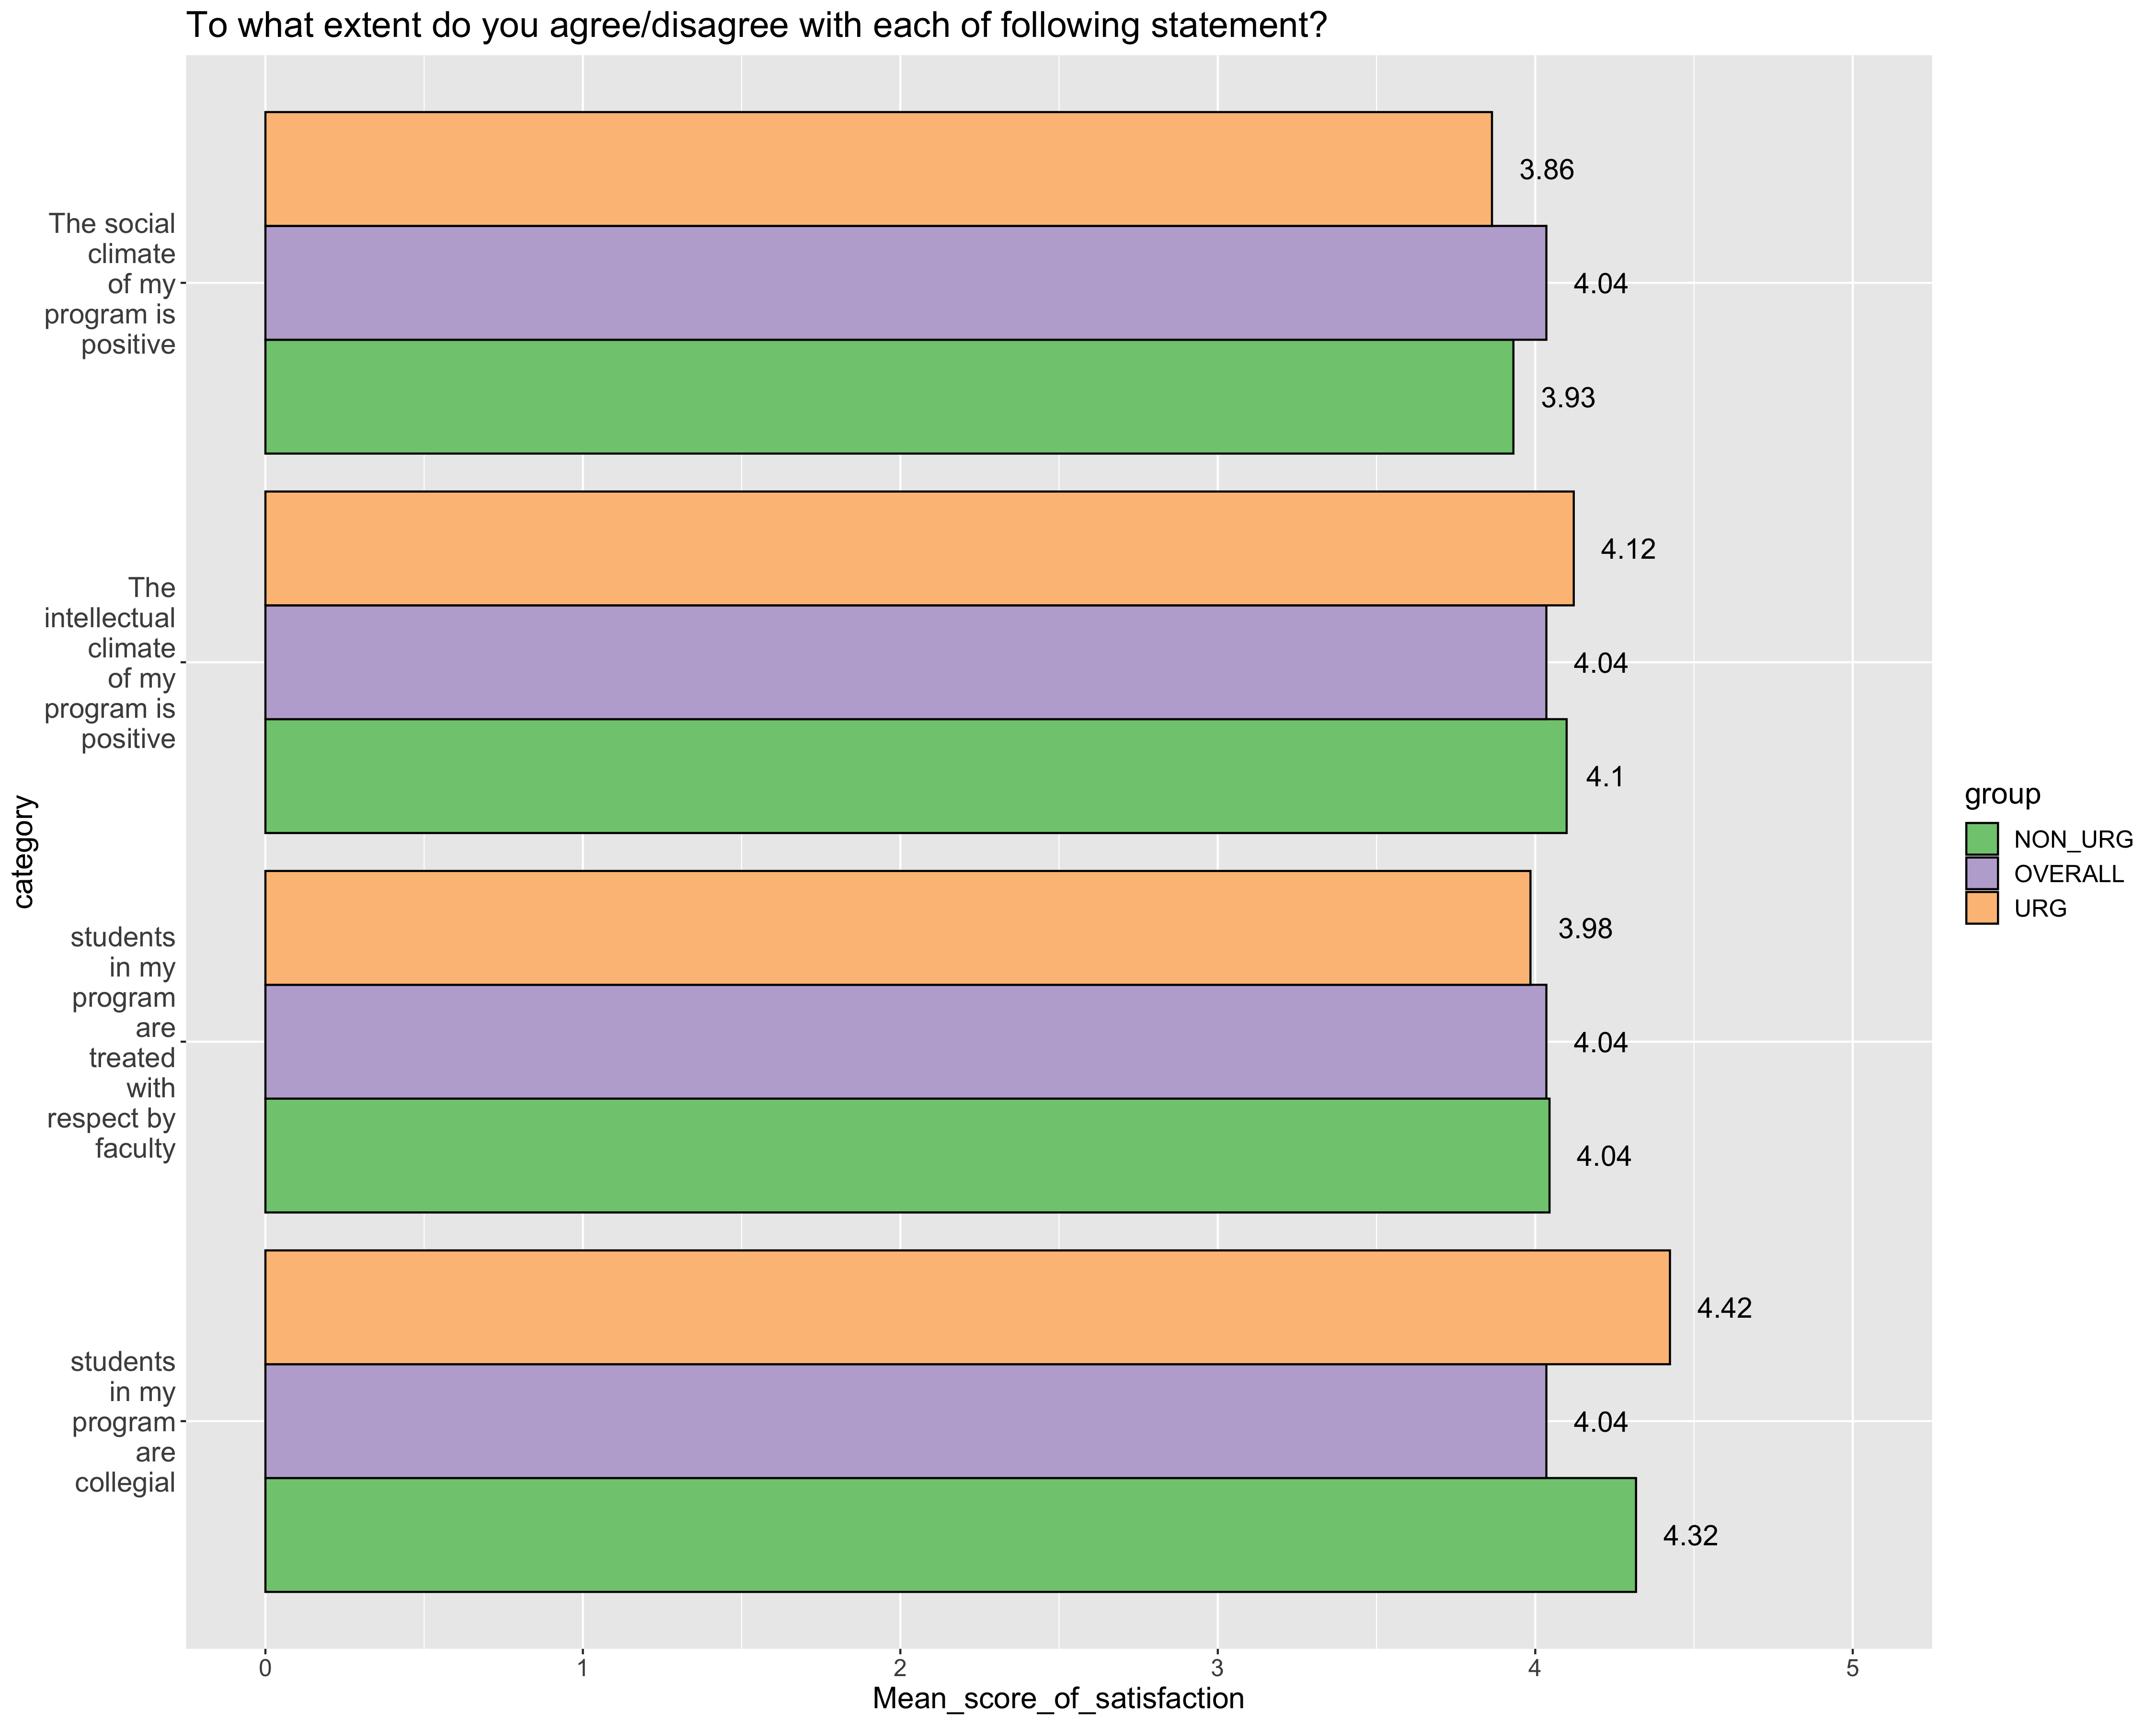

Source code (R):
rm(list = ls()) # clear the environment
library(readxl)
library(writexl)
library(dplyr)
library(tidyr)
library(ggplot2)
library(scales)
library(ggpubr)
#read in the data from excel
raw<- read_excel("/Users/cleopathy/Desktop/assignment1.xlsx", sheet = "RAW DATA - DEIDENTIFIED")
#international student excluded from analysis:
file <- raw[!raw$Q62 == 'International (Non-U.S. Citizen with temporary U.S. Visa)', ]
head(file)
colnames(file)

#reformat column name
colnames(file) <- gsub("/", "_", colnames(file))
colnames(file) <- gsub(" ", "_", colnames(file))
colnames(file) <- gsub("\\?", "", colnames(file))
colnames(file) <- gsub("\\.", "", colnames(file))
colnames(file)
str(file)

file$na_count_r <- apply(file, 1, function(x) sum(is.na(x)))
file <- file[!file$na_count_r ==125, ]
file <- file[!file$Q12=="I do not wish to complete the XX University Doctoral Exit survey.",]
file$na_count_r <- NULL
nrow(file)

#urg dataset
unique(file$Underrepresented)
urg <- filter(file, Underrepresented=="Underrepresented Group")
non_urg <- filter(file, Underrepresented=="Non-Underrespresented Group")
head(urg)
head(non_urg)


# 1=Strongly Disagree 2=Disagree 3-Ambivalent 4-Agree 5= Strongly Agree

levels<-as.factor(file$respect9)
levels <-factor(levels,c("Strongly Disagree","Disagree","Ambivalent","Agree","Strongly Agree"))
file$re_num <-as.numeric(levels)

levels<-as.factor(file$intclimate10)
levels <-factor(levels,c("Strongly Disagree","Disagree","Ambivalent","Agree","Strongly Agree"))
file$in_num <-as.numeric(levels)

levels<-as.factor(file$socclimate11)
levels <-factor(levels,c("Strongly Disagree","Disagree","Ambivalent","Agree","Strongly Agree"))
file$so_num <-as.numeric(levels)

levels<-as.factor(file$collegial12)
levels <-factor(levels,c("Strongly Disagree","Disagree","Ambivalent","Agree","Strongly Agree"))
file$co_num <-as.numeric(levels)

respect9 <- select(file, respect9) %>%
  mutate(category="students in my program are treated with respect by faculty")
colnames(respect9)<-c("condition", "category")

intclimate10 <- select(file, respect9) %>%
  mutate(category="The intellectual climate of my program is positive") 
colnames(intclimate10)<-c("condition", "category")

socclimate11 <- select(file, respect9) %>%
  mutate(category="The social climate of my program is positive")
colnames(socclimate11)<-c("condition", "category")

collegial12 <- select(file, respect9) %>%
  mutate(category="students in my program are collegial")
colnames(collegial12)<-c("condition", "category")

overall<-rbind(respect9, intclimate10, socclimate11, collegial12)
overall$group <- "overall"


levels<-as.factor(overall$condition)
levels <-factor(levels,c("Strongly Disagree","Disagree","Ambivalent","Agree","Strongly Agree"))
overall$co_num <-as.numeric(levels)
#summary(overall)
#overall %>% mutate_all(~ifelse(is.na(.x), mean(.x, na.rm = TRUE), .x)) # fill NA with mean in column
#overall
overall$co_num[is.na(overall$co_num)] <- mean(overall$co_num, na.rm = T)
overall


#urg data :
levels<-as.factor(urg$respect9)
levels <-factor(levels,c("Strongly Disagree","Disagree","Ambivalent","Agree","Strongly Agree"))
urg$re_num <-as.numeric(levels)

levels<-as.factor(urg$intclimate10)
levels <-factor(levels,c("Strongly Disagree","Disagree","Ambivalent","Agree","Strongly Agree"))
urg$in_num <-as.numeric(levels)

levels<-as.factor(urg$socclimate11)
levels <-factor(levels,c("Strongly Disagree","Disagree","Ambivalent","Agree","Strongly Agree"))
urg$so_num <-as.numeric(levels)

levels<-as.factor(urg$collegial12)
levels <-factor(levels,c("Strongly Disagree","Disagree","Ambivalent","Agree","Strongly Agree"))
urg$co_num <-as.numeric(levels)

respect_urg <- select(urg, respect9) %>%
  mutate(category="students in my program are treated with respect by faculty")
colnames(respect_urg)<-c("condition", "category")

intclimate_urg<- select(urg, intclimate10) %>%
  mutate(category="The intellectual climate of my program is positive") 
colnames(intclimate_urg)<-c("condition", "category")

socclimate_urg <- select(urg, socclimate11) %>%
  mutate(category="The social climate of my program is positive")
colnames(socclimate_urg)<-c("condition", "category")

collegial_urg <- select(urg, collegial12) %>%
  mutate(category="students in my program are collegial")
colnames(collegial_urg)<-c("condition", "category")

urg_data<-rbind(respect_urg, intclimate_urg, socclimate_urg, collegial_urg)
urg_data$group <- "urg"


levels<-as.factor(urg_data$condition)
levels <-factor(levels,c("Strongly Disagree","Disagree","Ambivalent","Agree","Strongly Agree"))
urg_data$co_num <-as.numeric(levels)
#summary(overall)
#overall %>% mutate_all(~ifelse(is.na(.x), mean(.x, na.rm = TRUE), .x)) # fill NA with mean in column
#overall
urg_data$co_num[is.na(urg_data$co_num)] <- mean(urg_data$co_num, na.rm = T)
urg_data

#################
#non_urg data :
levels<-as.factor(non_urg$respect9)
levels <-factor(levels,c("Strongly Disagree","Disagree","Ambivalent","Agree","Strongly Agree"))
non_urg$re_num <-as.numeric(levels)

levels<-as.factor(non_urg$intclimate10)
levels <-factor(levels,c("Strongly Disagree","Disagree","Ambivalent","Agree","Strongly Agree"))
non_urg$in_num <-as.numeric(levels)

levels<-as.factor(non_urg$socclimate11)
levels <-factor(levels,c("Strongly Disagree","Disagree","Ambivalent","Agree","Strongly Agree"))
non_urg$so_num <-as.numeric(levels)

levels<-as.factor(non_urg$collegial12)
levels <-factor(levels,c("Strongly Disagree","Disagree","Ambivalent","Agree","Strongly Agree"))
non_urg$co_num <-as.numeric(levels)

respect_non_urg <- select(non_urg, respect9) %>%
  mutate(category="students in my program are treated with respect by faculty")
colnames(respect_non_urg)<-c("condition", "category")

intclimate_non_urg<- select(non_urg, intclimate10) %>%
  mutate(category="The intellectual climate of my program is positive") 
colnames(intclimate_non_urg)<-c("condition", "category")

socclimate_non_urg <- select(non_urg, socclimate11) %>%
  mutate(category="The social climate of my program is positive")
colnames(socclimate_non_urg)<-c("condition", "category")

collegial_non_urg <- select(non_urg, collegial12) %>%
  mutate(category="students in my program are collegial")
colnames(collegial_non_urg)<-c("condition", "category")

non_urg_data<-rbind(respect_non_urg, intclimate_non_urg, socclimate_non_urg, collegial_non_urg)
non_urg_data$group <- "non_urg"


levels<-as.factor(non_urg_data$condition)
levels <-factor(levels,c("Strongly Disagree","Disagree","Ambivalent","Agree","Strongly Agree"))
non_urg_data$co_num <-as.numeric(levels)
#summary(overall)
#overall %>% mutate_all(~ifelse(is.na(.x), mean(.x, na.rm = TRUE), .x)) # fill NA with mean in column
#overall
non_urg_data$co_num[is.na(non_urg_data$co_num)] <- mean(non_urg_data$co_num, na.rm = T)
non_urg_data



data_visual <-rbind(overall, urg_data, non_urg_data)
data_visual

df <-aggregate(x=data_visual$co_num,
          by=list(data_visual$category,data_visual$group),
          FUN=mean)
df
###########data visualization bar plot : 
colnames(df) <- c("category", "group", "mean")
df$group <- toupper(df$group)
colnames(df)[3]<-'Mean_score_of_satisfaction'
df


ggplot(df, aes(x=Mean_score_of_satisfaction, y=category, fill=group, label=round(Mean_score_of_satisfaction, digits = 2))) +    
  geom_bar(stat="identity", color="black", position=position_dodge())+
  geom_text(position = position_dodge(width = .9), hjust = -0.5,size = 5) + 
  theme(axis.text.y=element_text(hjust=1,size = 20)) +
  scale_y_discrete(labels = function(x) str_wrap(x, width = 10)) +
  ggtitle("To what extent do you agree/disagree with each of following statement?") +
  scale_colour_brewer("Dark2") +
  theme(text = element_text(size=15))+
  scale_fill_brewer(palette="Accent")
theme_minimal() 
coord_flip()

ggsave("/Users/cleopathy/Desktop/overall2.png", width = 17, height = 12,bg = 'White')